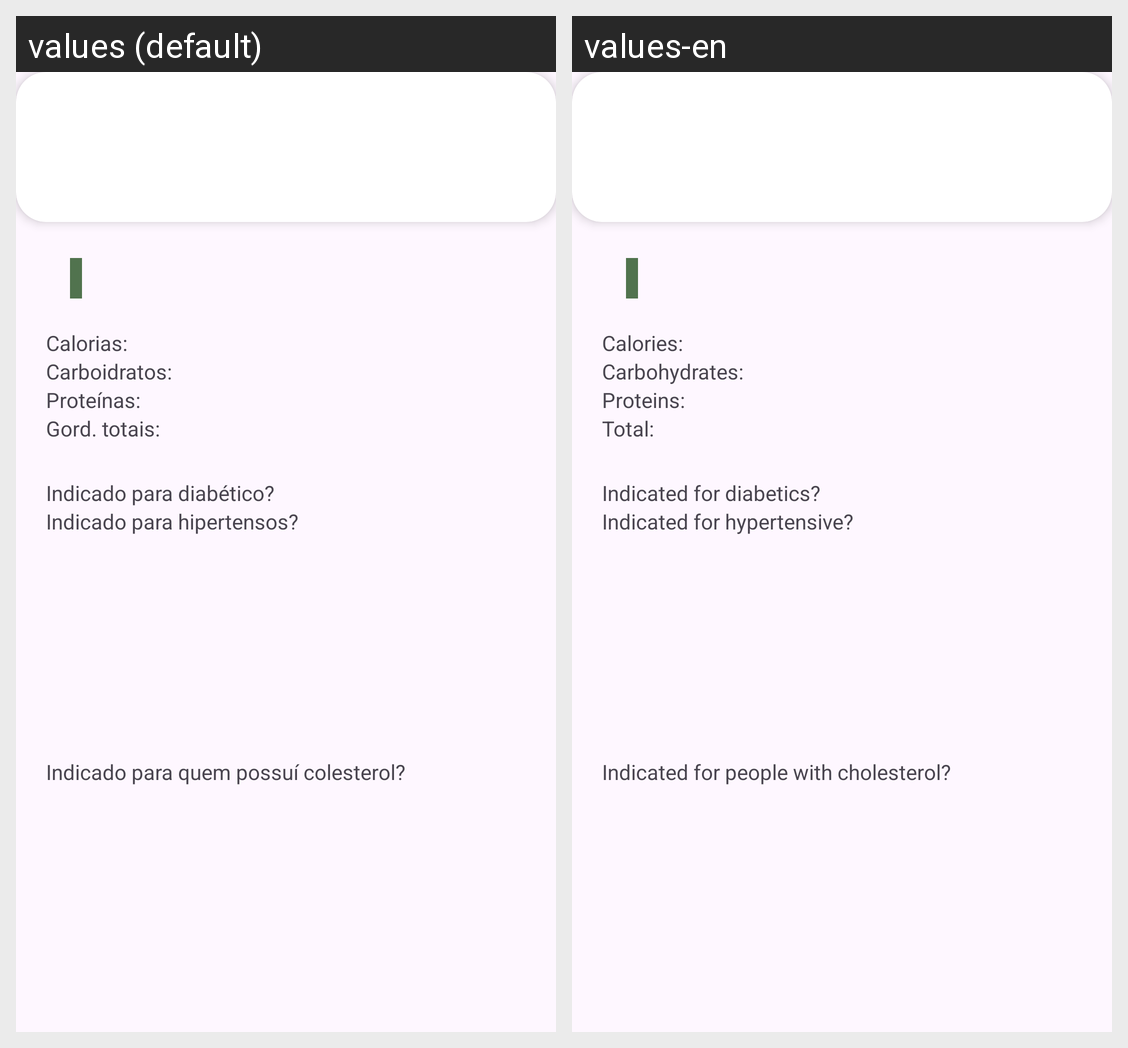

Here is an Android app screen in its default locale and in the app's own translations. Write out the translated-string differences for the strings that appear on this screen.
Android screen res/layout/bottom_sheet_details_food.xml rendered under 2 locales, left to right: values (default), values-en. Device: Nexus 5 (rendered at 1080×1920; each locale shown at half size, 540×960, under a caption strip naming it); theme Theme.Sallusapp.
Strings drawn on this screen, with the default value and each locale's value (text and hints the layout hard-codes, and strings that could not be matched under every locale, appear in the picture but are not listed):

text_calories
  values: Calorias:
  values-en: Calories:

text_carbohydrates
  values: Carboidratos:
  values-en: Carbohydrates:

text_proteins
  values: Proteínas:
  values-en: Proteins:

text_total_fat
  values: Gord. totais:
  values-en: Total:

text_indicado_diabetico
  values: Indicado para diabético?
  values-en: Indicated for diabetics?

text_indicado_hipertensao
  values: Indicado para hipertensos?
  values-en: Indicated for hypertensive?

text_indicado_colesterol
  values: Indicado para quem possuí colesterol?
  values-en: Indicated for people with cholesterol?
